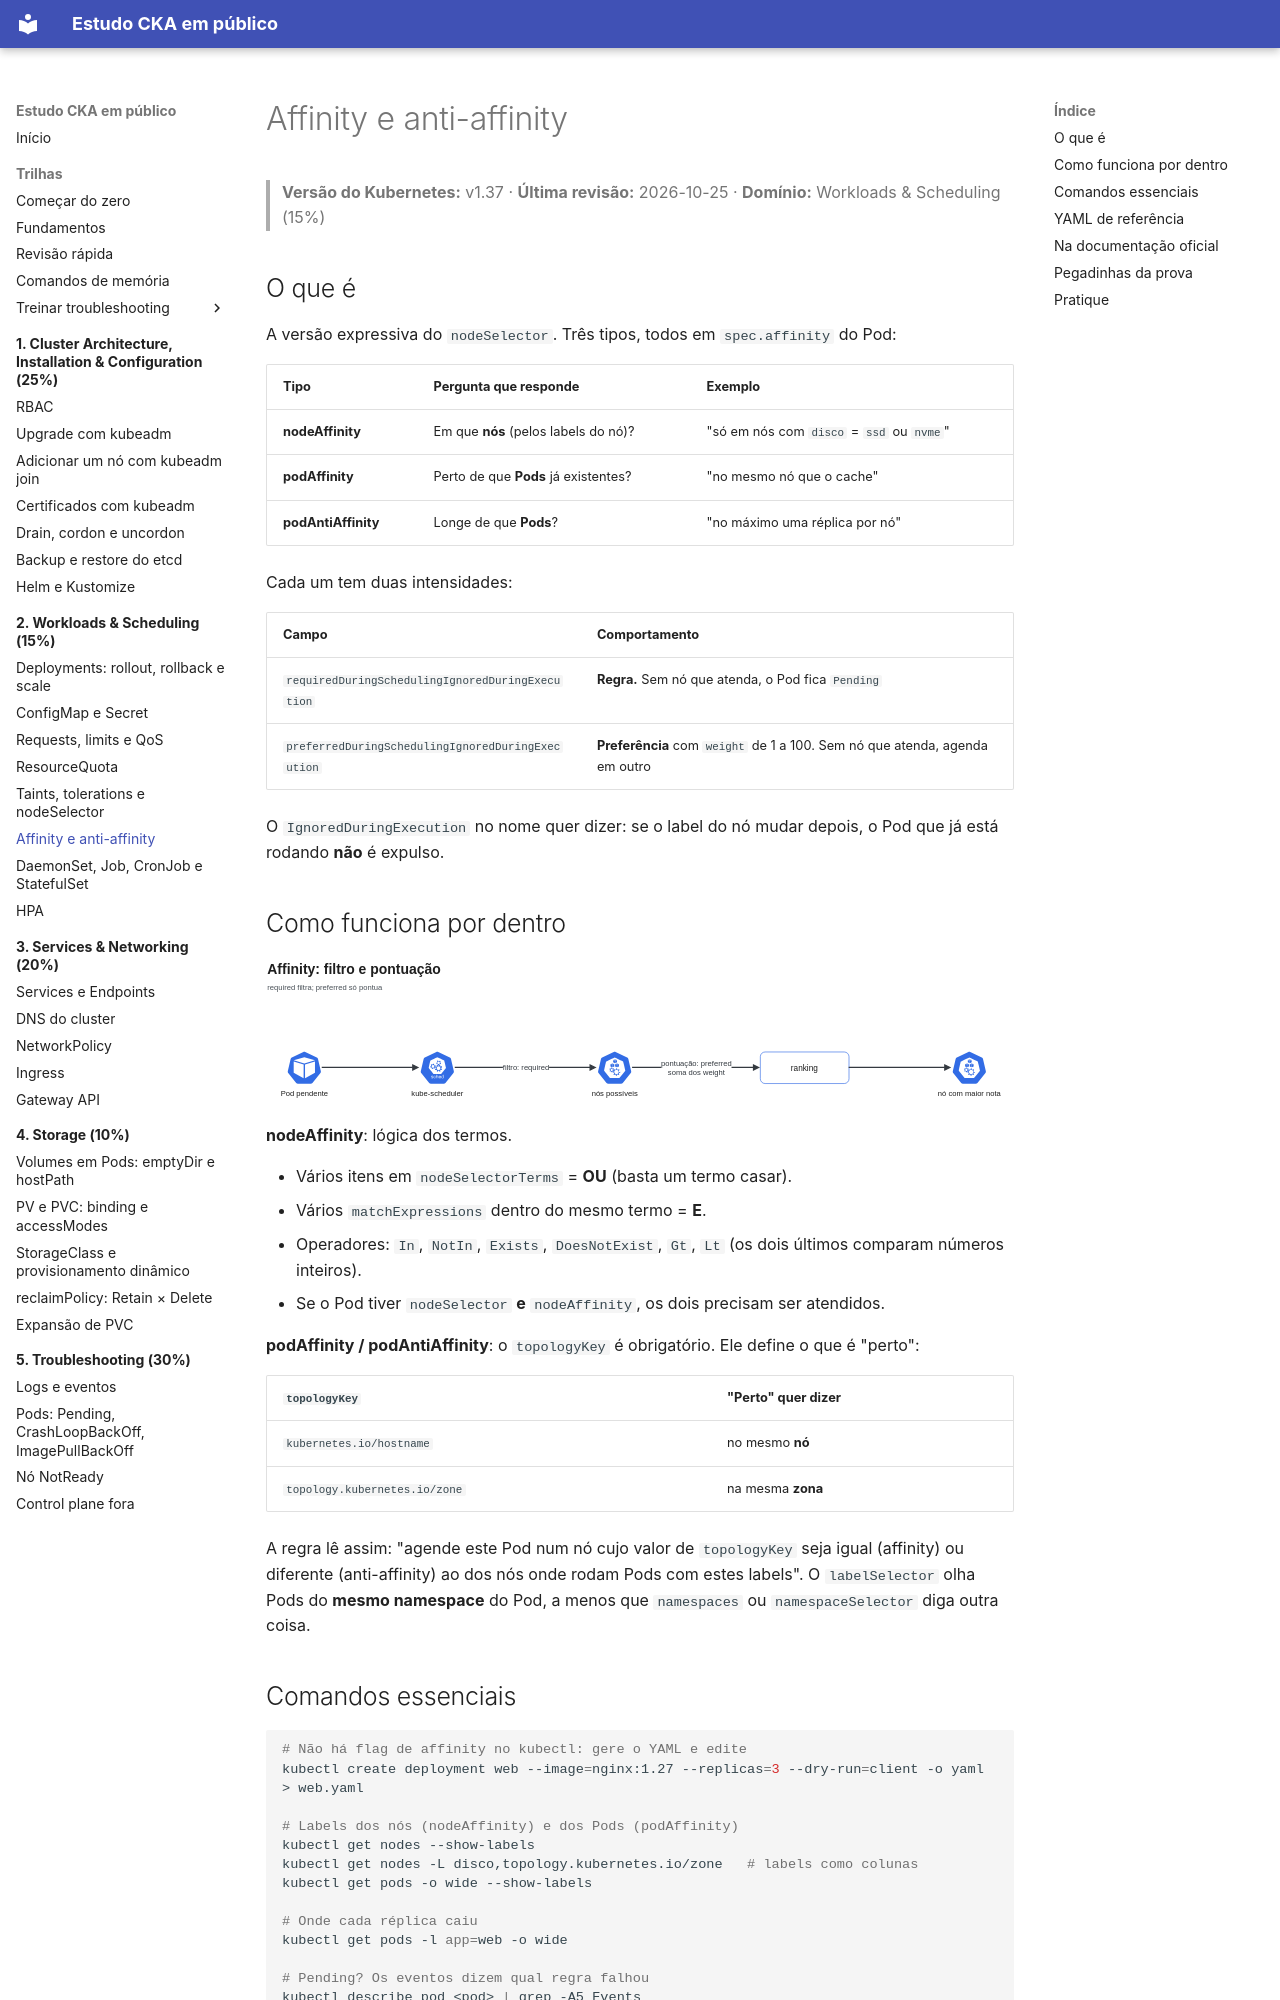

repository: crisz-source/help-ppl-cka · page: 02-workloads-scheduling/affinity/index.html · generator: mkdocs

# Affinity e anti-affinity

> **Versão do Kubernetes:** v1.37 · **Última revisão:** 2026-10-25 · **Domínio:** Workloads & Scheduling (15%)

## O que é

A versão expressiva do `nodeSelector`. Três tipos, todos em `spec.affinity` do Pod:

| Tipo | Pergunta que responde | Exemplo |
|---|---|---|
| **nodeAffinity** | Em que **nós** (pelos labels do nó)? | "só em nós com `disco` = `ssd` ou `nvme`" |
| **podAffinity** | Perto de que **Pods** já existentes? | "no mesmo nó que o cache" |
| **podAntiAffinity** | Longe de que **Pods**? | "no máximo uma réplica por nó" |

Cada um tem duas intensidades:

| Campo | Comportamento |
|---|---|
| `requiredDuringSchedulingIgnoredDuringExecution` | **Regra.** Sem nó que atenda, o Pod fica `Pending` |
| `preferredDuringSchedulingIgnoredDuringExecution` | **Preferência** com `weight` de 1 a 100. Sem nó que atenda, agenda em outro |

O `IgnoredDuringExecution` no nome quer dizer: se o label do nó mudar depois, o Pod que já está rodando **não** é expulso.

## Como funciona por dentro

[![Affinity: filtro e pontuação](../assets/diagramas/02-affinity.svg)](../assets/diagramas/02-affinity.svg "Abrir o diagrama em tamanho real")

**nodeAffinity**: lógica dos termos.

- Vários itens em `nodeSelectorTerms` = **OU** (basta um termo casar).
- Vários `matchExpressions` dentro do mesmo termo = **E**.
- Operadores: `In`, `NotIn`, `Exists`, `DoesNotExist`, `Gt`, `Lt` (os dois últimos comparam números inteiros).
- Se o Pod tiver `nodeSelector` **e** `nodeAffinity`, os dois precisam ser atendidos.

**podAffinity / podAntiAffinity**: o `topologyKey` é obrigatório. Ele define o que é "perto":

| `topologyKey` | "Perto" quer dizer |
|---|---|
| `kubernetes.io/hostname` | no mesmo **nó** |
| `topology.kubernetes.io/zone` | na mesma **zona** |

A regra lê assim: "agende este Pod num nó cujo valor de `topologyKey` seja igual (affinity) ou diferente (anti-affinity) ao dos nós onde rodam Pods com estes labels". O `labelSelector` olha Pods do **mesmo namespace** do Pod, a menos que `namespaces` ou `namespaceSelector` diga outra coisa.

## Comandos essenciais

```bash
# Não há flag de affinity no kubectl: gere o YAML e edite
kubectl create deployment web --image=nginx:1.27 --replicas=3 --dry-run=client -o yaml > web.yaml

# Labels dos nós (nodeAffinity) e dos Pods (podAffinity)
kubectl get nodes --show-labels
kubectl get nodes -L disco,topology.kubernetes.io/zone   # labels como colunas
kubectl get pods -o wide --show-labels

# Onde cada réplica caiu
kubectl get pods -l app=web -o wide

# Pending? Os eventos dizem qual regra falhou
kubectl describe pod <pod> | grep -A5 Events

kubectl explain pod.spec.affinity.podAntiAffinity
```
